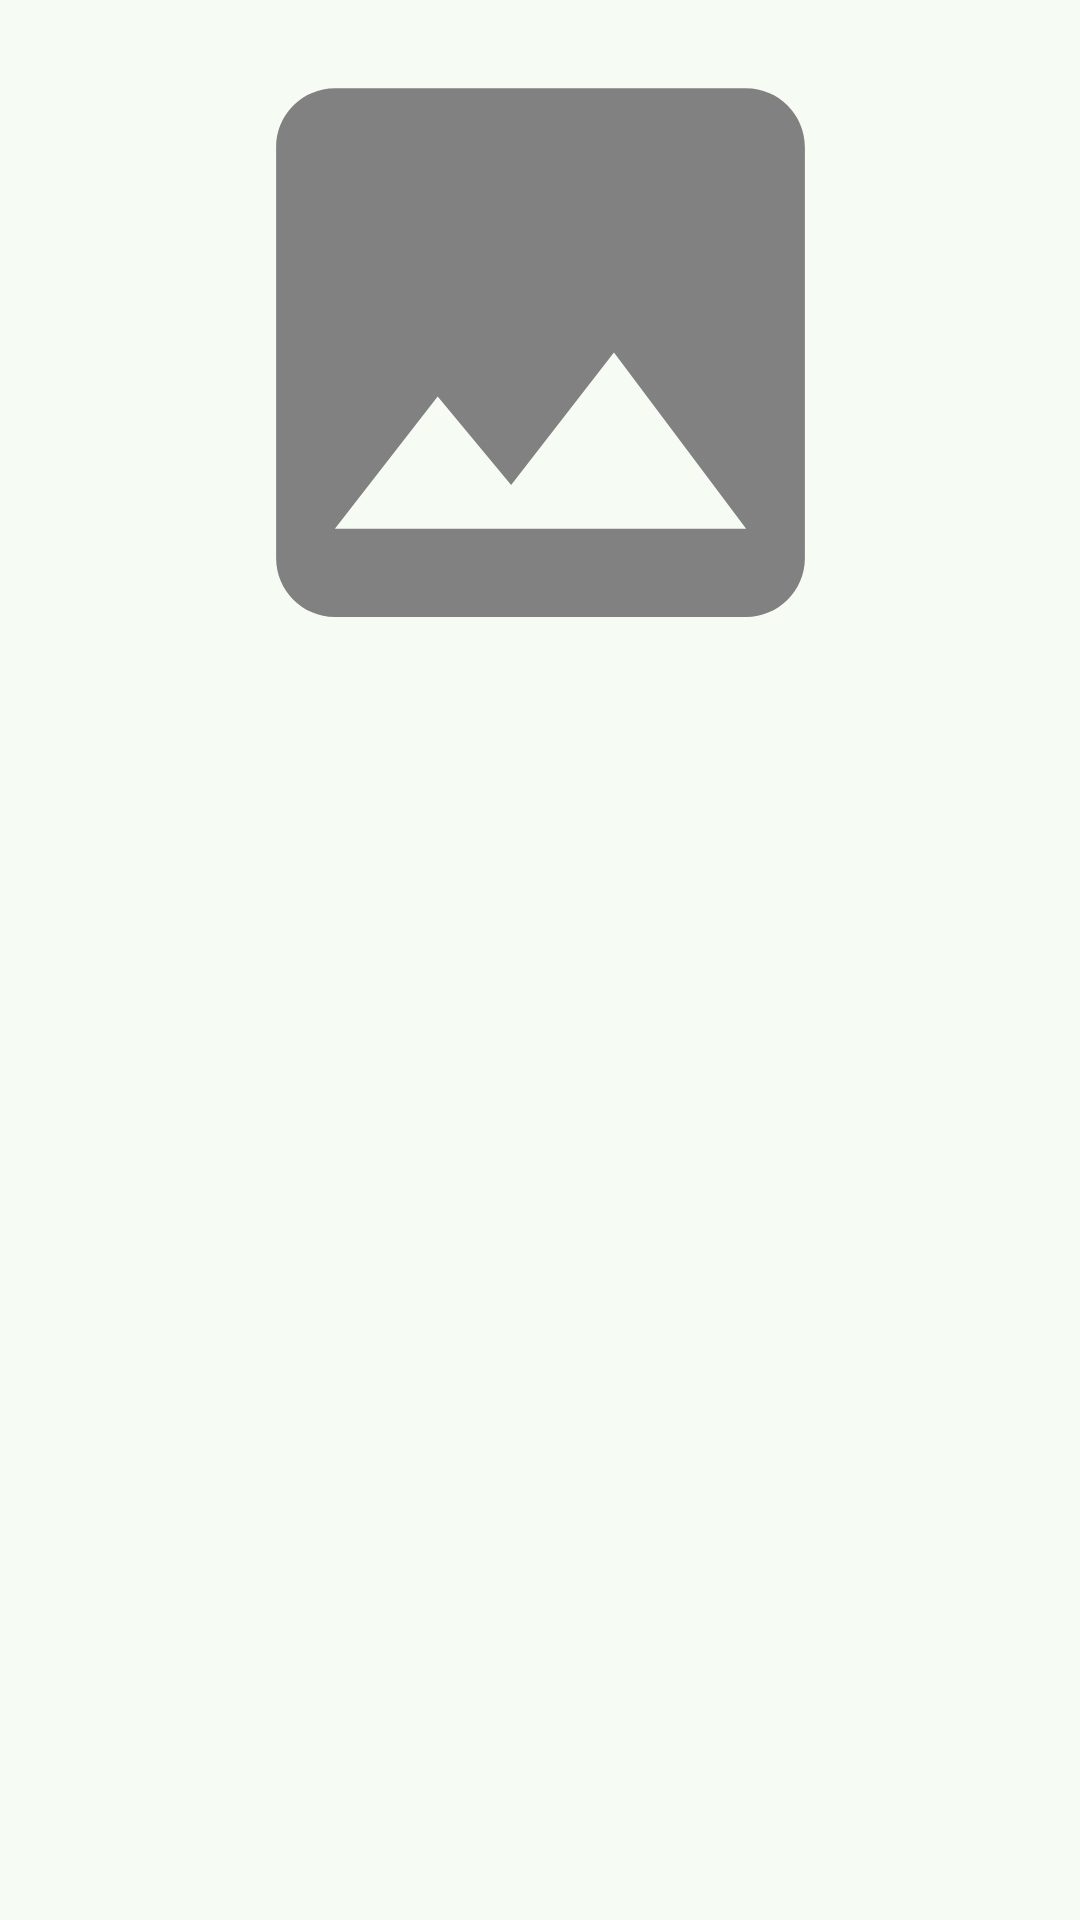

The Android layout XML behind this screen, and the referenced resources:
<!-- AndroidManifest.xml: application theme Theme.StoryApps -->
<!-- res/layout/activity_register.xml -->
<?xml version="1.0" encoding="utf-8"?>
<androidx.constraintlayout.widget.ConstraintLayout xmlns:android="http://schemas.android.com/apk/res/android"
    xmlns:app="http://schemas.android.com/apk/res-auto"
    xmlns:tools="http://schemas.android.com/tools"
    android:layout_width="match_parent"
    android:layout_height="match_parent"
    tools:context=".view.RegisterActivity">

    <ImageView
        android:id="@+id/img_register"
        android:layout_width="match_parent"
        android:layout_height="235dp"
        android:contentDescription="@string/register_image"
        android:src="@drawable/ic_image"
        app:layout_constraintEnd_toEndOf="parent"
        app:layout_constraintStart_toStartOf="parent"
        app:layout_constraintTop_toTopOf="parent"
        tools:ignore="ImageContrastCheck" />

    <TextView
        android:id="@+id/register_name"
        android:layout_width="wrap_content"
        android:layout_height="wrap_content"
        android:alpha="0"
        android:text="@string/username"
        app:layout_constraintBottom_toTopOf="@id/ed_register_name"
        app:layout_constraintStart_toStartOf="@id/ed_register_name"
        tools:alpha="100" />

    <EditText
        android:id="@+id/ed_register_name"
        android:layout_width="0dp"
        android:layout_height="wrap_content"
        android:layout_marginStart="24dp"
        android:layout_marginTop="312dp"
        android:layout_marginEnd="24dp"
        android:alpha="0"
        android:hint="@string/add_your_username_here"
        android:importantForAutofill="no"
        android:inputType="text"
        android:minHeight="48dp"
        android:selectAllOnFocus="true"
        android:textColorHint="#546E7A"
        app:layout_constraintEnd_toEndOf="parent"
        app:layout_constraintStart_toStartOf="parent"
        app:layout_constraintTop_toTopOf="parent"
        tools:alpha="100"
        tools:ignore="DuplicateSpeakableTextCheck" />

    <TextView
        android:id="@+id/register_email"
        android:layout_width="wrap_content"
        android:layout_height="wrap_content"
        android:alpha="0"
        android:text="@string/email"
        app:layout_constraintStart_toStartOf="@id/ed_register_name"
        app:layout_constraintTop_toBottomOf="@id/ed_register_name"
        tools:alpha="100" />

    <com.example.storyapps.customview.EmailEditText
        android:id="@+id/ed_register_email"
        android:layout_width="0dp"
        android:layout_height="wrap_content"
        android:layout_marginStart="24dp"
        android:layout_marginTop="8dp"
        android:layout_marginEnd="24dp"
        android:alpha="0"
        android:hint="@string/add_your_email_here"
        android:inputType="textEmailAddress"
        android:minHeight="48dp"
        android:selectAllOnFocus="true"
        android:textColorHint="#546E7A"
        app:layout_constraintEnd_toEndOf="parent"
        app:layout_constraintStart_toStartOf="parent"
        app:layout_constraintTop_toBottomOf="@id/register_email"
        tools:alpha="100"
        tools:ignore="DuplicateSpeakableTextCheck" />

    <TextView
        android:id="@+id/register_password"
        android:layout_width="wrap_content"
        android:layout_height="wrap_content"
        android:alpha="0"
        android:text="@string/username"
        app:layout_constraintStart_toStartOf="@id/ed_register_name"
        app:layout_constraintTop_toBottomOf="@id/ed_register_email"
        tools:alpha="100" />

    <com.example.storyapps.customview.PasswordEditText
        android:id="@+id/ed_register_password"
        android:layout_width="0dp"
        android:layout_height="wrap_content"
        android:layout_marginStart="24dp"
        android:layout_marginTop="8dp"
        android:layout_marginEnd="24dp"
        android:alpha="0"
        android:hint="@string/add_your_password_here"
        android:imeActionLabel="@string/register_account"
        android:imeOptions="actionDone"
        android:inputType="textPassword"
        android:minHeight="48dp"
        android:selectAllOnFocus="true"
        android:textColorHint="#546E7A"
        app:layout_constraintEnd_toEndOf="parent"
        app:layout_constraintStart_toStartOf="parent"
        app:layout_constraintTop_toBottomOf="@id/register_password"
        tools:alpha="100" />

    <Button
        android:id="@+id/btn_register_acc"
        android:layout_width="320dp"
        android:layout_height="wrap_content"
        android:layout_marginStart="48dp"
        android:layout_marginTop="16dp"
        android:layout_marginEnd="48dp"
        android:layout_marginBottom="64dp"
        android:alpha="0"
        android:text="@string/register_account"
        app:layout_constraintBottom_toBottomOf="parent"
        app:layout_constraintEnd_toEndOf="parent"
        app:layout_constraintHorizontal_bias="0.581"
        app:layout_constraintStart_toStartOf="parent"
        app:layout_constraintTop_toBottomOf="@id/ed_register_password"
        app:layout_constraintVertical_bias="0.308"
        tools:alpha="100" />

    <ProgressBar
        android:id="@+id/registerLoading"
        android:layout_width="wrap_content"
        android:layout_height="wrap_content"
        android:layout_gravity="center"
        android:layout_marginStart="32dp"
        android:layout_marginTop="64dp"
        android:layout_marginEnd="32dp"
        android:layout_marginBottom="64dp"
        android:visibility="gone"
        app:layout_constraintBottom_toBottomOf="parent"
        app:layout_constraintEnd_toEndOf="@id/ed_register_password"
        app:layout_constraintStart_toStartOf="@id/ed_register_password"
        app:layout_constraintTop_toTopOf="parent"
        app:layout_constraintVertical_bias="0.326" />

</androidx.constraintlayout.widget.ConstraintLayout>
<!-- resources referenced by this layout -->
<resources>
  <!-- drawable ic_image (drawable) -->
  <vector xmlns:android="http://schemas.android.com/apk/res/android"
      android:width="24dp"
      android:height="24dp"
      android:tint="#818181"
      android:viewportWidth="24"
      android:viewportHeight="24">
      <path
          android:fillColor="@android:color/white"
          android:pathData="M21,19V5c0,-1.1 -0.9,-2 -2,-2H5c-1.1,0 -2,0.9 -2,2v14c0,1.1 0.9,2 2,2h14c1.1,0 2,-0.9 2,-2zM8.5,13.5l2.5,3.01L14.5,12l4.5,6H5l3.5,-4.5z" />
  </vector>
  <string name="add_your_email_here">Add your email here</string>
  <string name="add_your_password_here">Add your password here</string>
  <string name="add_your_username_here">Add your username here</string>
  <string name="email">Email</string>
  <string name="register_account">Register Account</string>
  <string name="register_image">Register Image</string>
  <string name="username">Username</string>
  <style name="Theme.StoryApps" parent="Base.Theme.StoryApps" />
  <color name="md_theme_primary">#306A42</color>
  <color name="md_theme_onPrimary">#FFFFFF</color>
  <color name="md_theme_primaryContainer">#B3F1BF</color>
  <color name="md_theme_onPrimaryContainer">#00210D</color>
  <color name="md_theme_secondary">#506353</color>
  <color name="md_theme_onSecondary">#FFFFFF</color>
  <color name="md_theme_secondaryContainer">#D2E8D3</color>
  <color name="md_theme_onSecondaryContainer">#0D1F12</color>
  <color name="md_theme_tertiary">#3A656E</color>
  <color name="md_theme_onTertiary">#FFFFFF</color>
  <color name="md_theme_tertiaryContainer">#BEEAF6</color>
  <color name="md_theme_onTertiaryContainer">#001F25</color>
  <color name="md_theme_error">#BA1A1A</color>
  <color name="md_theme_onError">#FFFFFF</color>
  <color name="md_theme_errorContainer">#FFDAD6</color>
  <color name="md_theme_onErrorContainer">#410002</color>
  <color name="md_theme_background">#F6FBF3</color>
  <color name="md_theme_onBackground">#181D18</color>
  <color name="md_theme_surface">#F6FBF3</color>
  <color name="md_theme_onSurface">#181D18</color>
  <color name="md_theme_surfaceVariant">#DDE5DA</color>
  <color name="md_theme_onSurfaceVariant">#414941</color>
  <color name="md_theme_outline">#717971</color>
  <color name="md_theme_outlineVariant">#C1C9BF</color>
  <color name="md_theme_inverseSurface">#2D322D</color>
  <color name="md_theme_inverseOnSurface">#EEF2EA</color>
  <color name="md_theme_inversePrimary">#97D5A5</color>
  <color name="md_theme_primaryFixed">#B3F1BF</color>
  <color name="md_theme_onPrimaryFixed">#00210D</color>
  <color name="md_theme_primaryFixedDim">#97D5A5</color>
  <color name="md_theme_onPrimaryFixedVariant">#15512C</color>
  <color name="md_theme_secondaryFixed">#D2E8D3</color>
  <color name="md_theme_onSecondaryFixed">#0D1F12</color>
  <color name="md_theme_secondaryFixedDim">#B6CCB8</color>
  <color name="md_theme_onSecondaryFixedVariant">#384B3C</color>
  <color name="md_theme_tertiaryFixed">#BEEAF6</color>
  <color name="md_theme_onTertiaryFixed">#001F25</color>
  <color name="md_theme_tertiaryFixedDim">#A2CED9</color>
  <color name="md_theme_onTertiaryFixedVariant">#204D56</color>
  <color name="md_theme_surfaceDim">#D7DBD4</color>
  <color name="md_theme_surfaceBright">#F6FBF3</color>
  <color name="md_theme_surfaceContainerLowest">#FFFFFF</color>
  <color name="md_theme_surfaceContainerLow">#F0F5ED</color>
  <color name="md_theme_surfaceContainer">#EBEFE7</color>
  <color name="md_theme_surfaceContainerHigh">#E5EAE2</color>
  <color name="md_theme_surfaceContainerHighest">#DFE4DC</color>
</resources>
